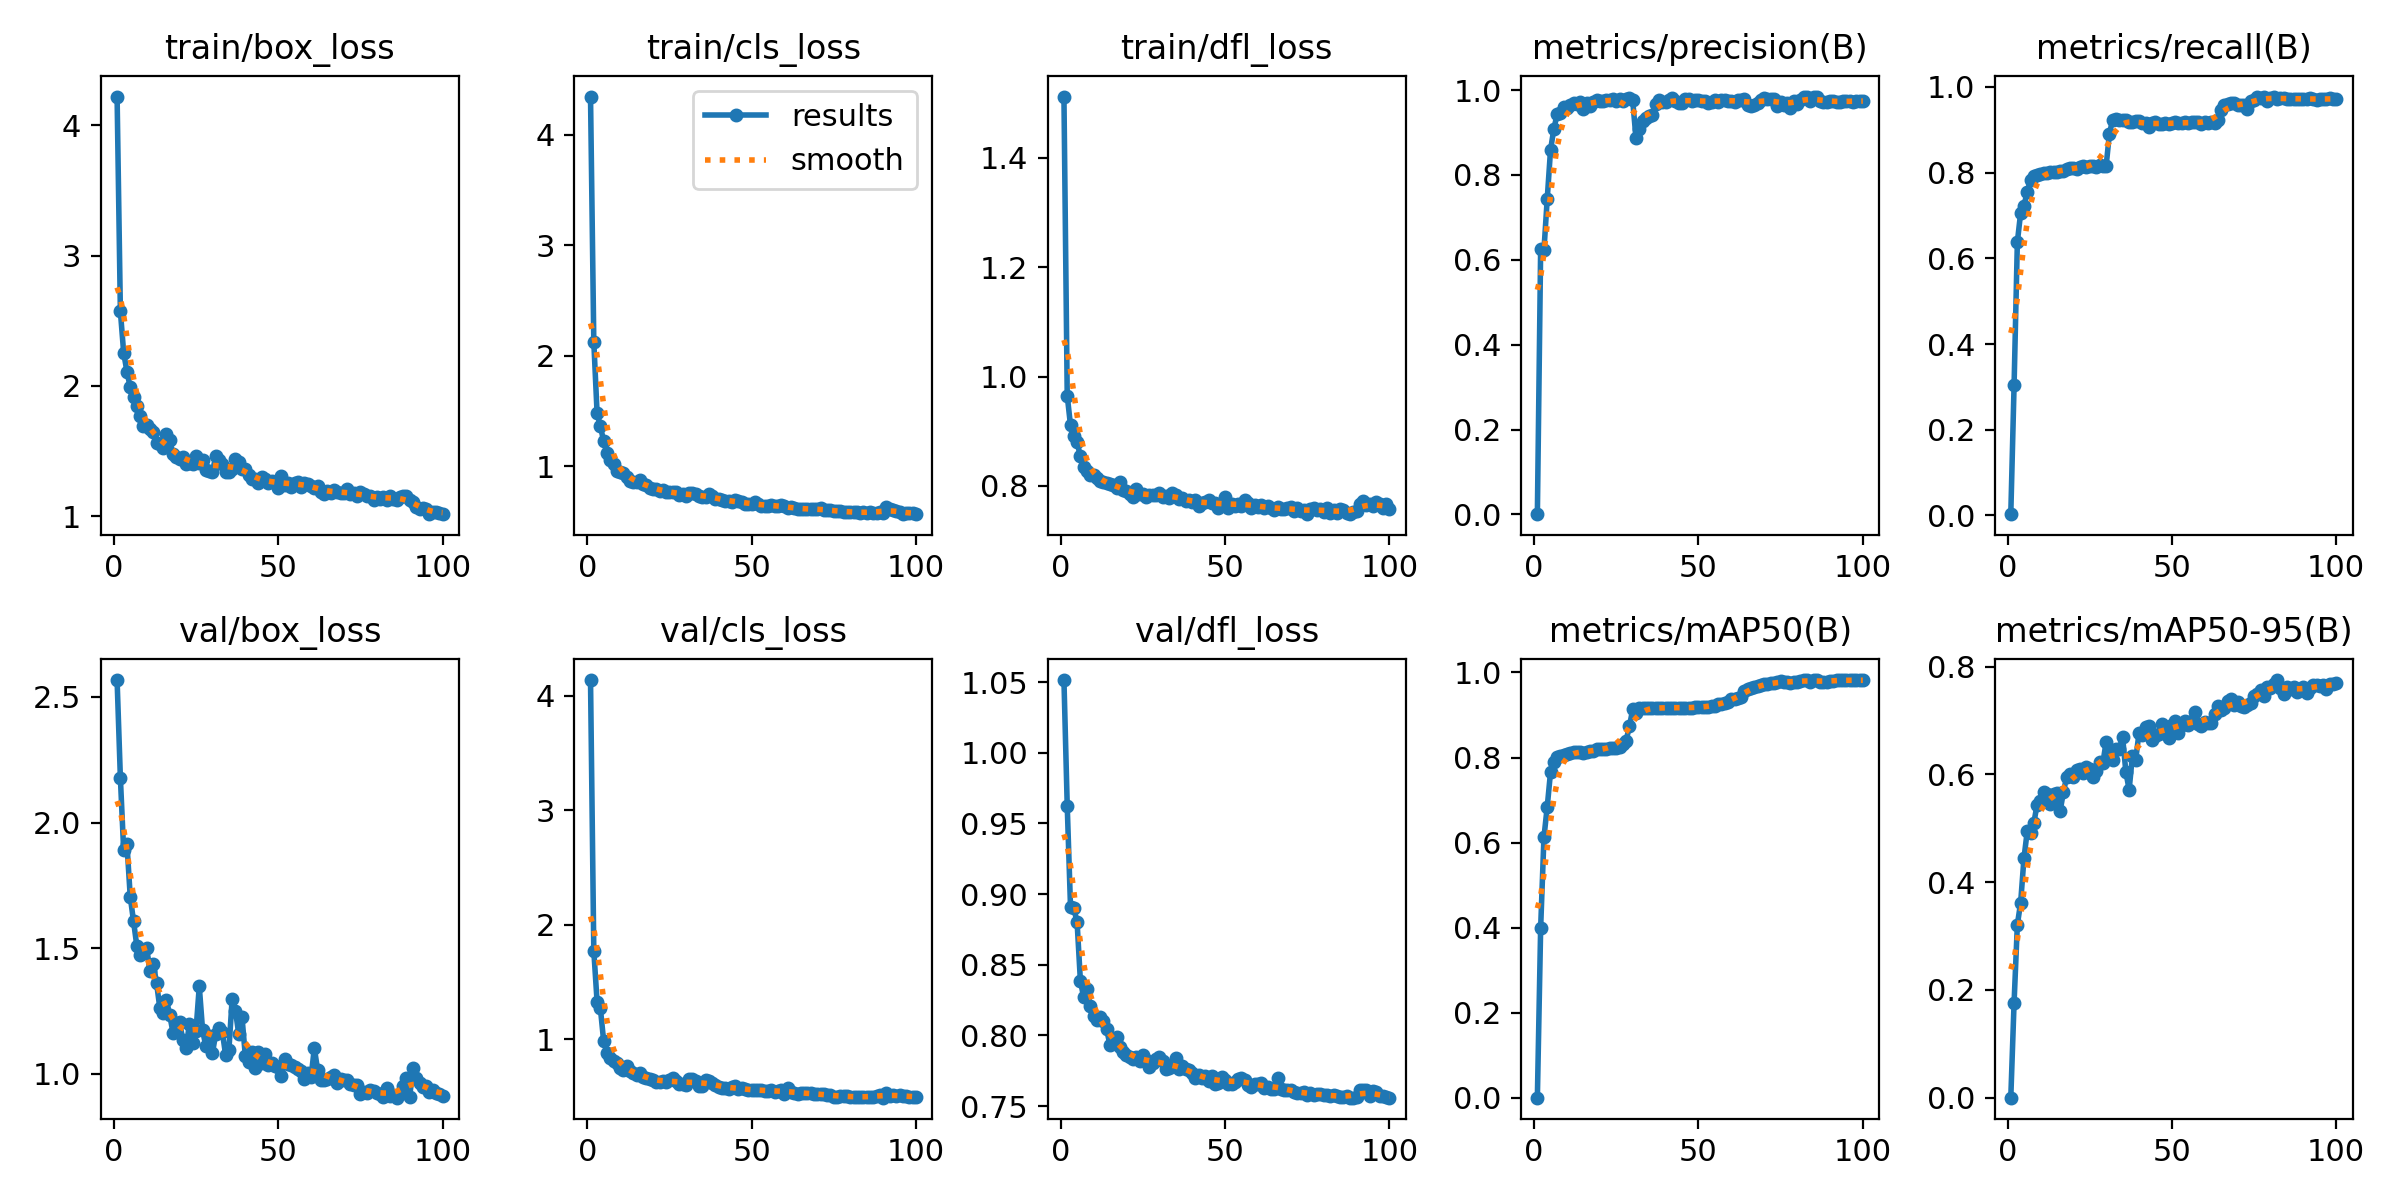

The table this chart was drawn from, first rows:
epoch, time, train/box_loss, train/cls_loss, train/dfl_loss, metrics/precision(B), metrics/recall(B), metrics/mAP50(B), metrics/mAP50-95(B), val/box_loss, val/cls_loss, val/dfl_loss, lr/pg0, lr/pg1, lr/pg2
1, 13.15, 4.221, 4.345, 1.512, 0.00045, 0.00288, 0.00033, 5e-05, 2.567, 4.137, 1.051, 0.0003238, 0.0003238, 0.0003238
2, 24.51, 2.572, 2.125, 0.9652, 0.6258, 0.3034, 0.3997, 0.1764, 2.177, 1.771, 0.9625, 0.0006506, 0.0006506, 0.0006506
3, 36.05, 2.256, 1.481, 0.9108, 0.6221, 0.6382, 0.6123, 0.3215, 1.889, 1.326, 0.8909, 0.0009709, 0.0009709, 0.0009709
4, 46.86, 2.109, 1.365, 0.8915, 0.7437, 0.7065, 0.6841, 0.3621, 1.914, 1.269, 0.89, 0.0009703, 0.0009703, 0.0009703
5, 58.72, 1.992, 1.227, 0.88, 0.8588, 0.7234, 0.7654, 0.4441, 1.705, 0.9817, 0.8801, 0.0009604, 0.0009604, 0.0009604
6, 70.02, 1.914, 1.123, 0.8543, 0.9078, 0.7541, 0.7892, 0.4945, 1.607, 0.8823, 0.8389, 0.0009505, 0.0009505, 0.0009505
7, 80.71, 1.843, 1.059, 0.8342, 0.9428, 0.7837, 0.8021, 0.4916, 1.509, 0.8391, 0.8269, 0.0009406, 0.0009406, 0.0009406
8, 91.52, 1.773, 1.023, 0.828, 0.9454, 0.7919, 0.8026, 0.5096, 1.473, 0.8086, 0.8332, 0.0009307, 0.0009307, 0.0009307
9, 102.7, 1.692, 0.9619, 0.8209, 0.9591, 0.7935, 0.807, 0.5441, 1.484, 0.7943, 0.8208, 0.0009208, 0.0009208, 0.0009208
10, 113.9, 1.697, 0.9528, 0.8206, 0.9573, 0.7978, 0.8092, 0.551, 1.501, 0.7519, 0.8135, 0.0009109, 0.0009109, 0.0009109
11, 125.4, 1.668, 0.9425, 0.8152, 0.9656, 0.8004, 0.8114, 0.5677, 1.41, 0.7319, 0.8109, 0.000901, 0.000901, 0.000901
12, 136.8, 1.649, 0.9016, 0.8098, 0.9693, 0.7988, 0.8122, 0.5639, 1.438, 0.761, 0.8131, 0.0008911, 0.0008911, 0.0008911
13, 148.6, 1.564, 0.8703, 0.8066, 0.9681, 0.8013, 0.8135, 0.5448, 1.362, 0.7191, 0.8105, 0.0008812, 0.0008812, 0.0008812
14, 159, 1.554, 0.8629, 0.8057, 0.9714, 0.8021, 0.8134, 0.563, 1.262, 0.7028, 0.8043, 0.0008713, 0.0008713, 0.0008713
15, 170, 1.523, 0.8551, 0.8033, 0.9547, 0.8025, 0.8116, 0.5655, 1.243, 0.6895, 0.7933, 0.0008614, 0.0008614, 0.0008614
16, 181.7, 1.628, 0.8753, 0.8018, 0.9694, 0.8033, 0.8125, 0.5319, 1.294, 0.7039, 0.7954, 0.0008515, 0.0008515, 0.0008515
17, 192.7, 1.583, 0.8439, 0.796, 0.9633, 0.8044, 0.8149, 0.567, 1.235, 0.6696, 0.7986, 0.0008416, 0.0008416, 0.0008416
18, 204.2, 1.477, 0.8321, 0.8069, 0.9726, 0.8078, 0.8165, 0.5958, 1.164, 0.6636, 0.7919, 0.0008317, 0.0008317, 0.0008317
19, 215.8, 1.456, 0.8076, 0.7921, 0.9756, 0.8099, 0.819, 0.6004, 1.203, 0.6525, 0.7885, 0.0008218, 0.0008218, 0.0008218
20, 227.3, 1.437, 0.7953, 0.7905, 0.9735, 0.812, 0.8196, 0.5959, 1.206, 0.6406, 0.7862, 0.0008119, 0.0008119, 0.0008119
21, 238.6, 1.452, 0.7943, 0.7847, 0.9751, 0.8091, 0.8195, 0.609, 1.134, 0.6291, 0.7851, 0.000802, 0.000802, 0.000802
22, 248.6, 1.398, 0.7793, 0.7806, 0.9766, 0.813, 0.8206, 0.6099, 1.102, 0.6235, 0.7835, 0.0007921, 0.0007921, 0.0007921
23, 259.8, 1.407, 0.7838, 0.7944, 0.9776, 0.8159, 0.8218, 0.6029, 1.199, 0.6342, 0.7845, 0.0007822, 0.0007822, 0.0007822
24, 271.5, 1.403, 0.7691, 0.7853, 0.979, 0.8122, 0.8221, 0.6131, 1.122, 0.6231, 0.7819, 0.0007723, 0.0007723, 0.0007723
25, 282.6, 1.463, 0.7697, 0.7857, 0.9751, 0.8148, 0.8223, 0.6103, 1.171, 0.6395, 0.786, 0.0007624, 0.0007624, 0.0007624
26, 294, 1.407, 0.7693, 0.7803, 0.9791, 0.8166, 0.8254, 0.595, 1.348, 0.6559, 0.7825, 0.0007525, 0.0007525, 0.0007525
27, 305, 1.431, 0.7649, 0.7835, 0.9751, 0.8127, 0.8326, 0.607, 1.174, 0.6342, 0.7778, 0.0007426, 0.0007426, 0.0007426
28, 316.1, 1.354, 0.7414, 0.7841, 0.9789, 0.8174, 0.84, 0.6234, 1.108, 0.6074, 0.7807, 0.0007327, 0.0007327, 0.0007327
29, 326.6, 1.35, 0.7472, 0.7843, 0.9812, 0.8146, 0.8734, 0.6206, 1.151, 0.6113, 0.7835, 0.0007228, 0.0007228, 0.0007228
30, 338.4, 1.338, 0.7288, 0.7872, 0.9759, 0.8156, 0.9132, 0.6605, 1.083, 0.5987, 0.7848, 0.0007129, 0.0007129, 0.0007129
31, 349.7, 1.463, 0.7604, 0.7806, 0.8864, 0.8911, 0.9058, 0.6379, 1.158, 0.6473, 0.7821, 0.000703, 0.000703, 0.000703
32, 360.8, 1.431, 0.7604, 0.7812, 0.909, 0.9241, 0.9155, 0.6263, 1.181, 0.6472, 0.776, 0.0006931, 0.0006931, 0.0006931
33, 372, 1.4, 0.7496, 0.7775, 0.9282, 0.9246, 0.9166, 0.6466, 1.167, 0.6304, 0.7768, 0.0006832, 0.0006832, 0.0006832
34, 383.4, 1.339, 0.7318, 0.7872, 0.9333, 0.9232, 0.9159, 0.6467, 1.076, 0.5881, 0.7781, 0.0006733, 0.0006733, 0.0006733
35, 393.5, 1.336, 0.7197, 0.7835, 0.9378, 0.9231, 0.9163, 0.6702, 1.093, 0.5941, 0.784, 0.0006634, 0.0006634, 0.0006634
36, 404.6, 1.36, 0.727, 0.7764, 0.9406, 0.9234, 0.9164, 0.6051, 1.298, 0.6384, 0.7761, 0.0006535, 0.0006535, 0.0006535
37, 415.9, 1.436, 0.7489, 0.7789, 0.9675, 0.9188, 0.916, 0.5717, 1.251, 0.6322, 0.7786, 0.0006436, 0.0006436, 0.0006436
38, 427.5, 1.413, 0.7335, 0.7723, 0.9768, 0.9175, 0.9163, 0.6351, 1.159, 0.6204, 0.7762, 0.0006337, 0.0006337, 0.0006337
39, 438.7, 1.364, 0.7095, 0.7738, 0.9729, 0.9204, 0.9169, 0.6275, 1.225, 0.6034, 0.7758, 0.0006238, 0.0006238, 0.0006238
40, 450.5, 1.36, 0.7083, 0.7702, 0.9724, 0.9196, 0.9174, 0.6768, 1.072, 0.5788, 0.7735, 0.0006139, 0.0006139, 0.0006139
41, 461.6, 1.317, 0.6966, 0.7744, 0.9775, 0.9151, 0.9175, 0.6731, 1.046, 0.5746, 0.7699, 0.000604, 0.000604, 0.000604
42, 472.6, 1.286, 0.6856, 0.7641, 0.9809, 0.9158, 0.9172, 0.6887, 1.088, 0.5698, 0.7722, 0.0005941, 0.0005941, 0.0005941
43, 483.7, 1.285, 0.6877, 0.7681, 0.9754, 0.9074, 0.9174, 0.6909, 1.024, 0.5658, 0.7702, 0.0005842, 0.0005842, 0.0005842
44, 494.7, 1.252, 0.6743, 0.7713, 0.9696, 0.9157, 0.917, 0.664, 1.085, 0.5809, 0.7712, 0.0005743, 0.0005743, 0.0005743
45, 506.1, 1.298, 0.6925, 0.7749, 0.97, 0.9173, 0.9174, 0.6705, 1.044, 0.5895, 0.7678, 0.0005644, 0.0005644, 0.0005644
46, 517.3, 1.285, 0.6901, 0.7686, 0.979, 0.9144, 0.917, 0.6752, 1.08, 0.5653, 0.7712, 0.0005545, 0.0005545, 0.0005545
47, 529.1, 1.255, 0.6741, 0.769, 0.9781, 0.9135, 0.9172, 0.6942, 1.036, 0.5687, 0.7655, 0.0005446, 0.0005446, 0.0005446
48, 540.5, 1.268, 0.6624, 0.7596, 0.9743, 0.9163, 0.9172, 0.6854, 1.044, 0.5647, 0.7665, 0.0005347, 0.0005347, 0.0005347
49, 550.7, 1.261, 0.6643, 0.7673, 0.9764, 0.9126, 0.9179, 0.6677, 1.032, 0.5531, 0.7707, 0.0005248, 0.0005248, 0.0005248
50, 562.5, 1.219, 0.6584, 0.7795, 0.9756, 0.9158, 0.9182, 0.6919, 1.028, 0.5513, 0.7685, 0.0005149, 0.0005149, 0.0005149
51, 573.9, 1.307, 0.6774, 0.7594, 0.9743, 0.9171, 0.918, 0.6996, 0.9896, 0.5524, 0.7657, 0.000505, 0.000505, 0.000505
52, 585.4, 1.236, 0.6561, 0.7673, 0.9733, 0.9149, 0.9184, 0.6767, 1.059, 0.5573, 0.766, 0.0004951, 0.0004951, 0.0004951
53, 596.7, 1.253, 0.6444, 0.7642, 0.9698, 0.9162, 0.9186, 0.6921, 1.04, 0.5588, 0.7669, 0.0004852, 0.0004852, 0.0004852
54, 607.8, 1.228, 0.6449, 0.7663, 0.9725, 0.9178, 0.9206, 0.699, 1.036, 0.5463, 0.7692, 0.0004753, 0.0004753, 0.0004753
55, 618.5, 1.258, 0.6456, 0.7642, 0.9772, 0.9158, 0.922, 0.6924, 1.025, 0.5505, 0.7702, 0.0004654, 0.0004654, 0.0004654
56, 629.6, 1.266, 0.6523, 0.7736, 0.9723, 0.9173, 0.925, 0.7, 1.021, 0.5555, 0.7688, 0.0004555, 0.0004555, 0.0004555
57, 640.9, 1.225, 0.6407, 0.7693, 0.9756, 0.918, 0.9267, 0.7156, 1.012, 0.5379, 0.7652, 0.0004456, 0.0004456, 0.0004456
58, 652.5, 1.252, 0.6461, 0.7599, 0.9763, 0.9179, 0.9278, 0.6934, 0.9798, 0.5431, 0.7635, 0.0004357, 0.0004357, 0.0004357
59, 663.9, 1.247, 0.648, 0.7646, 0.9751, 0.9141, 0.9305, 0.6892, 1.005, 0.5535, 0.7654, 0.0004258, 0.0004258, 0.0004258
60, 675.1, 1.231, 0.6402, 0.761, 0.9755, 0.9174, 0.9372, 0.6973, 0.9853, 0.5245, 0.7656, 0.0004159, 0.0004159, 0.0004159
... 40 more rows
